Run: headless pygame with SDL's dummy video driver; simulated clock (each Clock.tick advances the game by its frame time, no real sleeping); random seed 0; keys injected as events and as key.get_pressed() state; no mouse input.
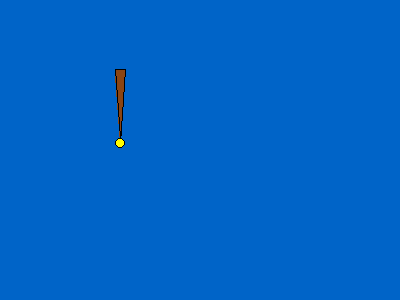
Frame 1 of 4 · flips 1–60 · no input
Frame 2 of 4 · flips 61–180 · tapped SPACE, RETURN · held RIGHT (→), D · screen unchanged from frame 1, image omitted
Frame 3 of 4 · flips 181–300 · held DOWN (↓), S · screen unchanged from frame 2, image omitted
Frame 4 of 4 · flips 301–420 · held LEFT (←), A, UP (↑), W · screen unchanged from frame 3, image omitted

The pygame program that drew these frames:

# src/visualization/vis_components/pole_sprite.py
import pygame

def create_isometric_pole(tile_width, tile_height, color_profile, pole_height_factor=2):
    """
    Generates an isometric pole sprite that appears to stand on a tile.

    Args:
        tile_width (int): The width of the tile (horizontal dimension).
        tile_height (int): The *maximum* height of the tile (vertical dimension).
        color_profile (dict): Dictionary containing colors for different parts of the pole.
        pole_height_factor (float): How many times higher than the tile should the pole be.

    Returns:
        pygame.Surface: A Pygame surface containing the rendered isometric pole.
    """

    pole_height = int(tile_height * pole_height_factor)
    pole_surface = pygame.Surface((tile_width, pole_height + tile_height // 2), pygame.SRCALPHA)  # Add extra space for the top
    pole_surface = pole_surface.convert_alpha()

    # Define the pole's dimensions
    pole_width = tile_width // 4  # Pole width is 1/4 of the tile width
    pole_x_offset = (tile_width - pole_width) // 2  # Center the pole horizontally

    # Calculate the starting points for the pole
    x1 = tile_width // 2  # Center X
    y1 = tile_height // 3 # Height of the tile top
    x2 = x1 - pole_width // 2
    y2 = y1 + tile_height // 6
    x3 = x1 + pole_width // 2
    y3 = y1 + tile_height // 6
    x4 = x1
    y4 = tile_height // 3 + pole_height

    # Draw the pole's main body (a trapezoid)
    pole_points = [(x2,y2),(x3,y3),(x4,y4),(x1, y1 + pole_height - tile_height // 6)]
    pygame.draw.polygon(pole_surface, color_profile["pole"], pole_points)

    # Draw outline
    pygame.draw.line(pole_surface, color_profile["outline"], pole_points[0], pole_points[1], 1)
    pygame.draw.line(pole_surface, color_profile["outline"], pole_points[1], pole_points[2], 1)
    pygame.draw.line(pole_surface, color_profile["outline"], pole_points[2], pole_points[3], 1)
    pygame.draw.line(pole_surface, color_profile["outline"], pole_points[3], pole_points[0], 1)

    # Draw a simple "top" for the pole (a circle)
    pygame.draw.circle(pole_surface, color_profile["top"], (tile_width // 2, tile_height//3 + pole_height), tile_width // 8)
    pygame.draw.circle(pole_surface, color_profile["outline"], (tile_width // 2, tile_height//3 + pole_height), tile_width // 8, 1)

    return pole_surface

if __name__ == '__main__':
    # Example Usage
    pygame.init()
    screen_width = 400
    screen_height = 300
    screen = pygame.display.set_mode((screen_width, screen_height))
    pygame.display.set_caption("Isometric Pole Test")

    # Define colors
    pole_color_profile = {
        "pole": (139, 69, 19),  # Brown
        "top": (255, 255, 0),  # Yellow
        "outline": (0, 0, 0)  # Black
    }

    # Create the isometric pole sprite
    tile_width = 40
    tile_height = 40
    pole_sprite = create_isometric_pole(tile_width, tile_height, pole_color_profile)

    running = True
    while running:
        for event in pygame.event.get():
            if event.type == pygame.QUIT:
                running = False

        screen.fill((0, 100, 200))  # Sky color background

        # Blit the pole onto the screen
        screen.blit(pole_sprite, (100, 50))

        pygame.display.flip()

    pygame.quit()
